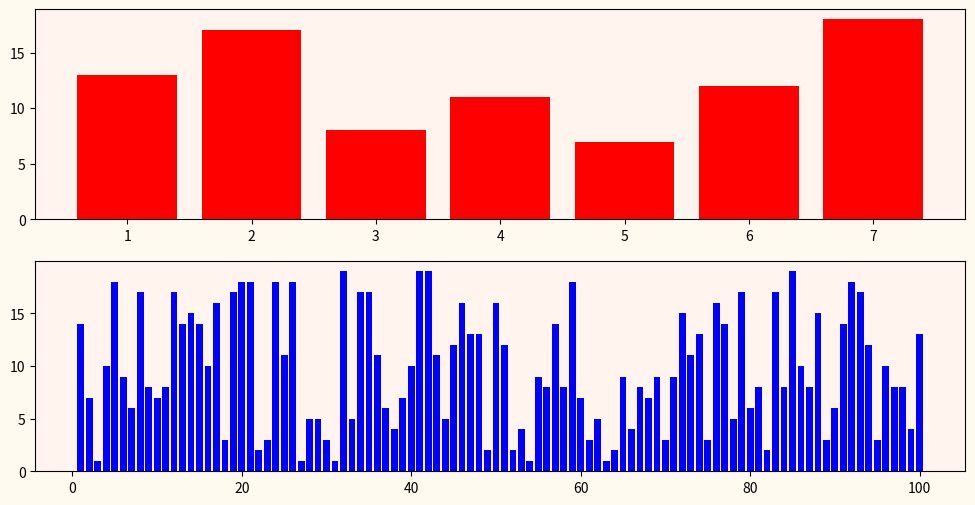
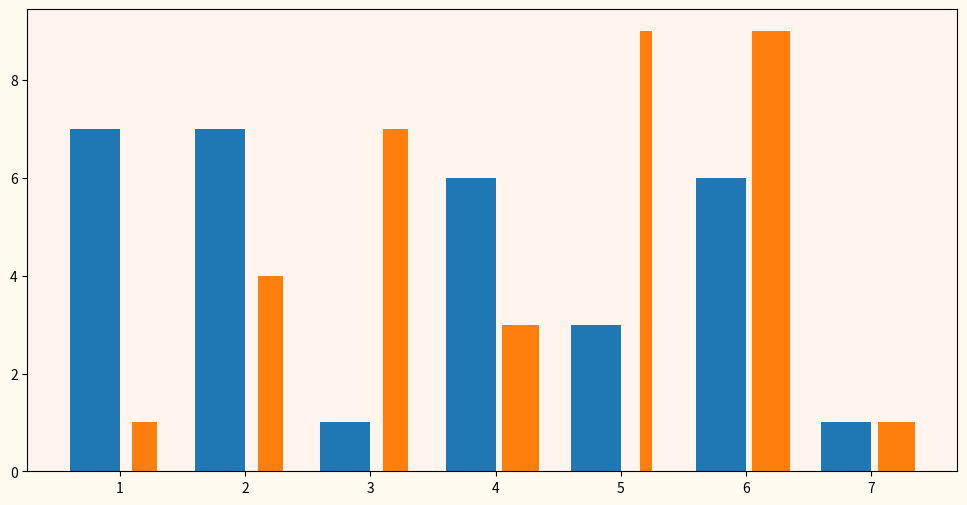
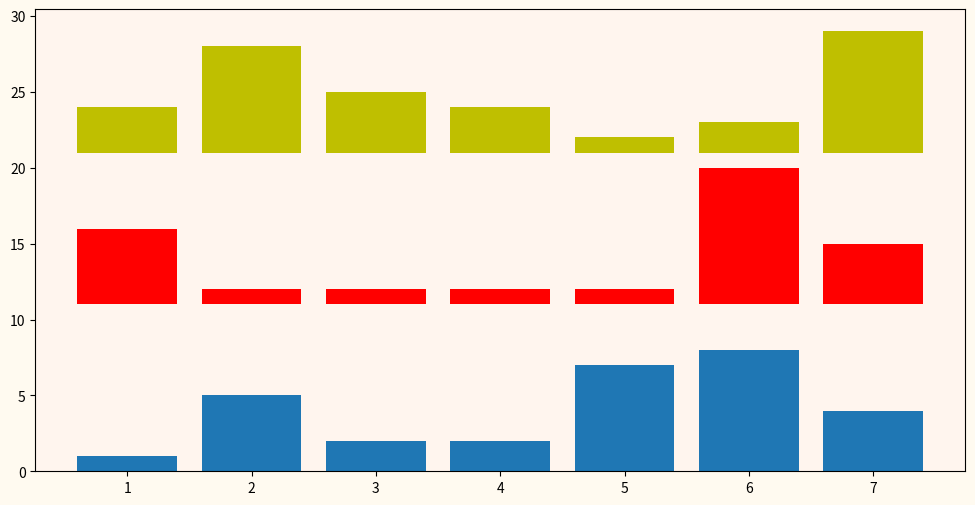
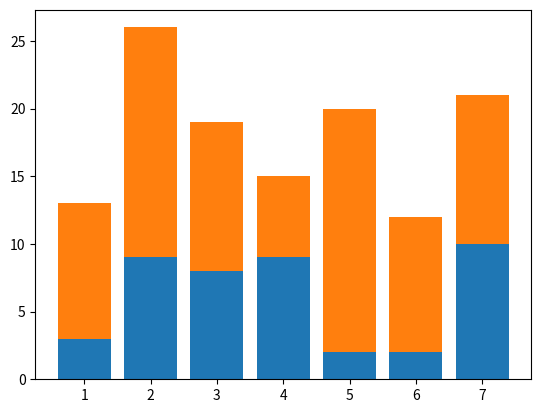
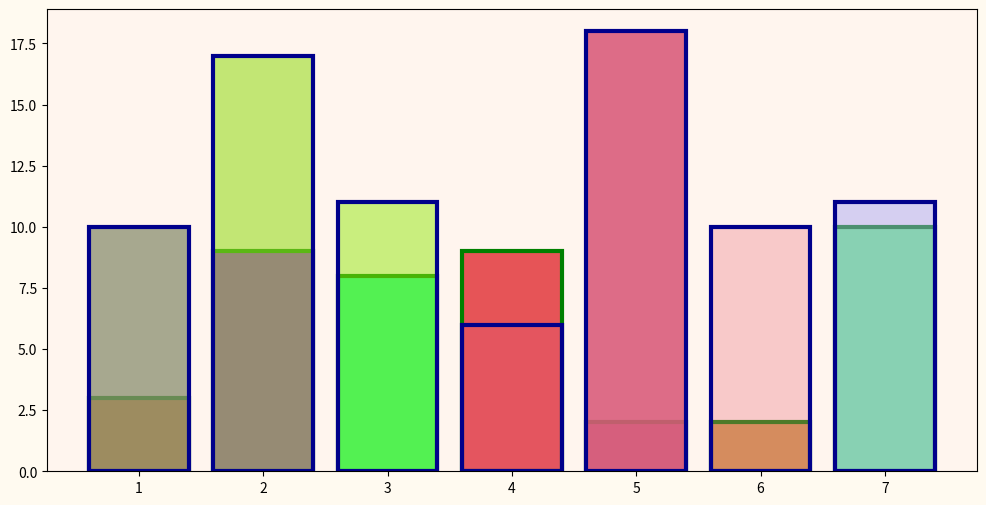
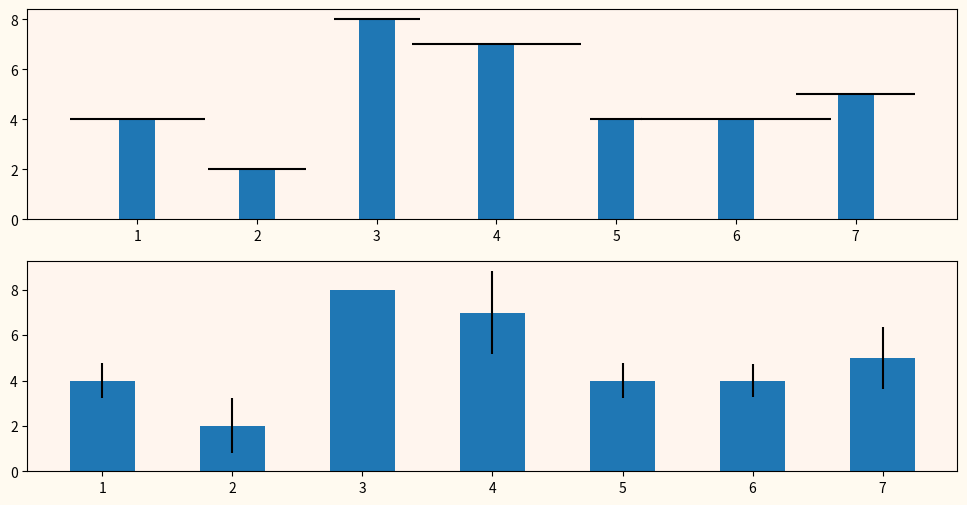
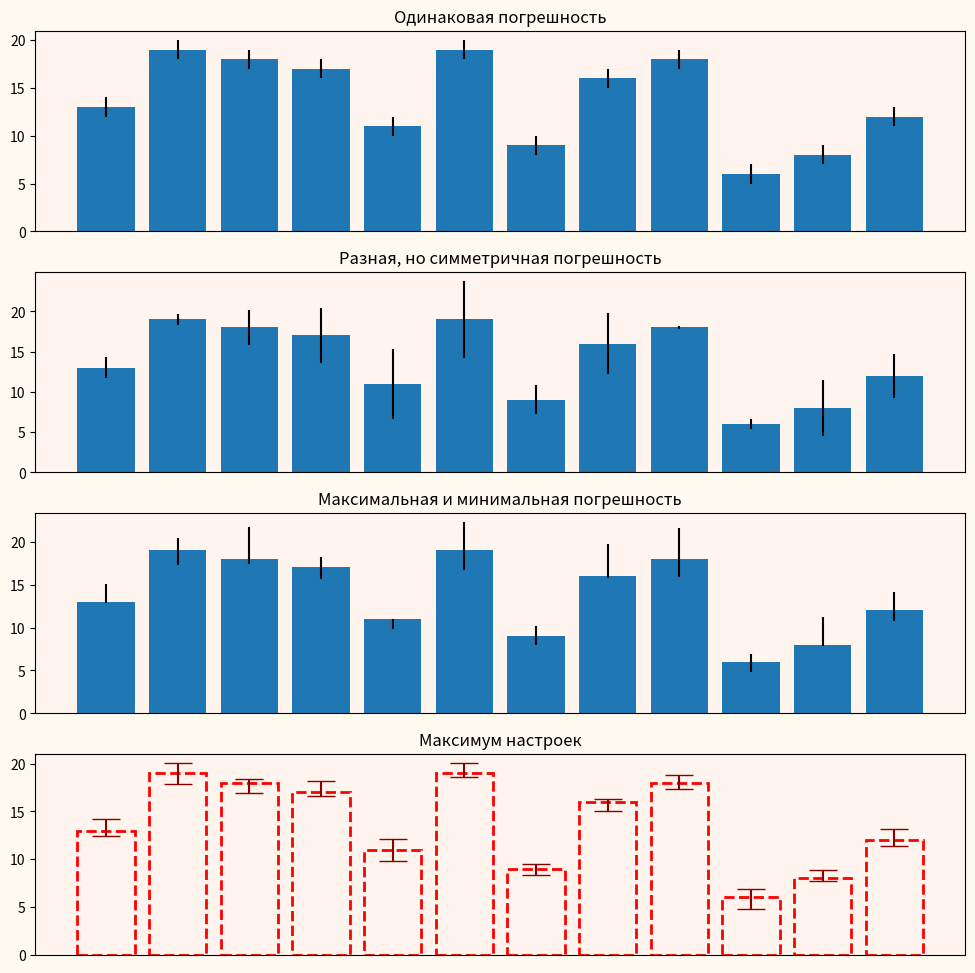

Write Python code to recreate these figures, in order.
import matplotlib.pyplot as plt
import numpy as np

x = np.arange(1, 8)
y = np.random.randint(1, 20, size=7)

x1 = np.arange(1, 101)
y1 = np.random.randint(1, 20, size=100)

fig, ax = plt.subplots(2, 1)
ax[0].bar(x, y, color="r")
ax[1].bar(x1, y1, color="b")

ax[0].set(facecolor="seashell")
ax[1].set(facecolor="seashell")
fig.set(facecolor="floralwhite", figwidth=12, figheight=6)

# Когда необходимо отобразить несколько наборов данных на одной Axes
# Специально делаем смещение в +- 0.2 потому что ниже делаем ширину равную 0.4
a1 = np.arange(1, 8) - 0.2
a2 = np.arange(1, 8) + 0.2
b1 = np.random.randint(1, 10, size=7)
b2 = np.random.randint(1, 10, size=7)

fig_2, ax_2 = plt.subplots()

# При желании можно задать ширину каждого из столбцов
width_rectangle = 0.1 * np.random.randint(1, 4, size=7)

ax_2.bar(a1, b1, width=0.4)
ax_2.bar(a2, b2, width=width_rectangle)

ax_2.set(facecolor="seashell")
fig_2.set(facecolor="floralwhite", figwidth=12, figheight=6)

# Выравнивание нижнего края прямоугольника
# Разместить несколько гистограмм на одной области Axes можно не только с
# помощью горизонтального смещения и изменения ширины прямоугольников, но и
# с помощью параметра bottom.
fig_3, ax_3 = plt.subplots()

t = np.arange(1, 8)
k1 = np.random.randint(1, 10, size=7)
k2 = np.random.randint(1, 10, size=7)
k3 = np.random.randint(1, 10, size=7)

ax_3.bar(t, k1)
ax_3.bar(t, k2, bottom=11, color="r")
ax_3.bar(t, k3, bottom=21, color="y")

ax_3.set(facecolor="seashell")
fig_3.set(facecolor="floralwhite", figwidth=12, figheight=6)

# Для того чтобы состыковать прямоугольники нескольких наборов данных,
# достаточно выровнять одни прямоугольники по значениям других.
p = np.arange(1, 8)
data_1 = np.random.randint(2, 15, size=7)
data_2 = np.random.randint(3, 20, size=7)

fig_4, ax_4 = plt.subplots()
ax_4.bar(p, data_1)
ax_4.bar(p, data_2, bottom=data_1)

# matplotlib поддерживает возможность задания цвета через разные цветовые
# модели и форматы.
fig_5, ax_5 = plt.subplots()
colors_rgb = np.random.rand(7, 3)
colors_rgba = np.random.rand(7, 4)

# Дополнительно выделим границу прямоугольника и зададим ей свою ширину.
ax_5.bar(p, data_1, color=colors_rgb, edgecolor="g", linewidth=3)
ax_5.bar(p, data_2, color=colors_rgba, edgecolor="darkblue", linewidth=3)

ax_5.set(facecolor="seashell")
fig_5.set(facecolor="floralwhite", figwidth=12, figheight=6)

# Отображение погрешности.
# На гистограмме можно указать погрешность измерения величины, как по горизонтали
# (xerr) так и вертикали (yerr)
n = np.arange(1, 8)
date_3 = np.random.randint(1, 10, size=7)
x_errors = np.random.rand(7)
y_errors = np.random.rand(7) * 2

fig_6, ax_6 = plt.subplots(2, 1)
ax_6[0].bar(n, date_3, xerr=x_errors, width=0.3)
ax_6[1].bar(n, date_3, yerr=y_errors, width=0.5)

ax_6[0].set(facecolor="seashell")
ax_6[1].set(facecolor="seashell")

fig_6.set(facecolor="floralwhite", figwidth=12, figheight=6)

# Различные варианты работы с ошибками.
w = np.arange(1, 13)
q = np.random.randint(5, 20, size=12)

fig_7, ax_7 = plt.subplots(4, 1)
ax_7[0].bar(w, q, yerr=1)

y_err = np.random.rand(12) * 5
ax_7[1].bar(w, q, yerr=y_err)

y_err_2 = np.random.rand(2, 12) * 5
y_err_2[:][0] /= 2
ax_7[2].bar(w, q, yerr=y_err_2)

# Линии погрешности так же можно видоизменять.
y_err_3 = np.random.randint(5, 20, size=(2, 12)) / 15
ax_7[3].bar(
    w,
    q,
    yerr=y_err_3,  # границы погрешности
    ecolor="darkred",  # цвет линии погрешности
    capsize=10,  # горизонтальная черта у погрешности
    edgecolor="red",  # цвет границы прямоугольника
    linewidth=2,  # ширина окантовки
    color="seashell",  # цвет прямоугольника
    linestyle="--",
)  # начертание линии

ax_7[0].set(title="Одинаковая погрешность", facecolor="seashell", xticks=[])
ax_7[1].set(title="Разная, но симметричная погрешность", facecolor="seashell", xticks=[])
ax_7[2].set(title="Максимальная и минимальная погрешность", facecolor="seashell", xticks=[])
ax_7[3].set(title="Максимум настроек", facecolor="seashell", xticks=[])

fig_7.set(facecolor="floralwhite", figwidth=12, figheight=12)

plt.show()
